Run: headless pygame with SDL's dummy video driver; simulated clock (each Clock.tick advances the game by its frame time, no real sleeping); random seed 0; keys injected as events and as key.get_pressed() state; no mouse input.
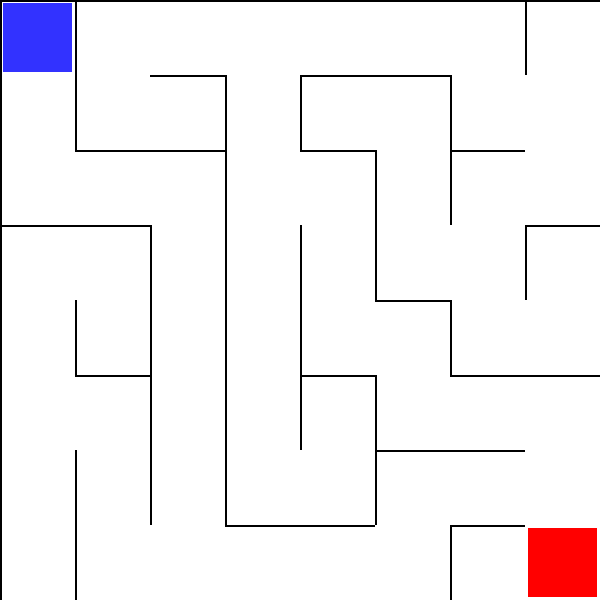
Frame 1 of 4 · flips 1–60 · no input
Frame 2 of 4 · flips 61–180 · tapped SPACE, RETURN · held RIGHT (→), D · screen unchanged from frame 1, image omitted
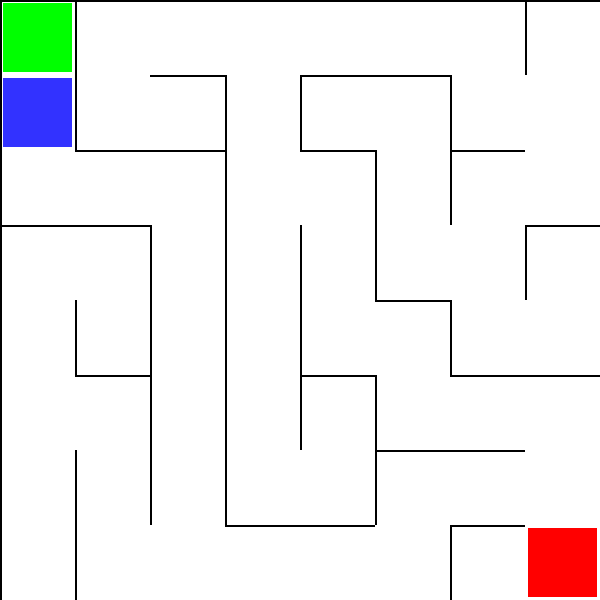
Frame 3 of 4 · flips 181–300 · held DOWN (↓), S
Frame 4 of 4 · flips 301–420 · held LEFT (←), A, UP (↑), W · screen same as frame 1, image omitted

The pygame program that drew these frames:

import pygame
import random
import sys

# Constants
ROWS, COLS = 8, 8
WIDTH = 600
CELL_SIZE = WIDTH // COLS
WHITE = (255, 255, 255)
BLACK = (0, 0, 0)
GREEN = (0, 255, 0)
RED = (255, 0, 0)
BLUE = (50, 50, 255)
GREY = (180, 180, 180)

pygame.init()
WIN = pygame.display.set_mode((WIDTH, WIDTH))
pygame.display.set_caption("Maze Game - You Solve 8x8!")

# Maze Cell
class Cell:
    def __init__(self, row, col):
        self.row = row
        self.col = col
        self.walls = [True, True, True, True]  # top, right, bottom, left
        self.visited = False

    def draw(self, win):
        x = self.col * CELL_SIZE
        y = self.row * CELL_SIZE

        if self.visited:
            pygame.draw.rect(win, WHITE, (x, y, CELL_SIZE, CELL_SIZE))

        if self.walls[0]:
            pygame.draw.line(win, BLACK, (x, y), (x + CELL_SIZE, y), 2)
        if self.walls[1]:
            pygame.draw.line(win, BLACK, (x + CELL_SIZE, y), (x + CELL_SIZE, y + CELL_SIZE), 2)
        if self.walls[2]:
            pygame.draw.line(win, BLACK, (x + CELL_SIZE, y + CELL_SIZE), (x, y + CELL_SIZE), 2)
        if self.walls[3]:
            pygame.draw.line(win, BLACK, (x, y + CELL_SIZE), (x, y), 2)

    def highlight(self, color):
        x = self.col * CELL_SIZE
        y = self.row * CELL_SIZE
        pygame.draw.rect(WIN, color, (x + 3, y + 3, CELL_SIZE - 6, CELL_SIZE - 6))

def index(row, col):
    if row < 0 or col < 0 or row >= ROWS or col >= COLS:
        return None
    return row * COLS + col

def generate_maze(grid):
    stack = []
    current = grid[0]
    current.visited = True

    while True:
        neighbors = []

        def get_unvisited(r, c):
            i = index(r, c)
            if i is not None and not grid[i].visited:
                return grid[i]
            return None

        top = get_unvisited(current.row - 1, current.col)
        right = get_unvisited(current.row, current.col + 1)
        bottom = get_unvisited(current.row + 1, current.col)
        left = get_unvisited(current.row, current.col - 1)

        if top: neighbors.append(("top", top))
        if right: neighbors.append(("right", right))
        if bottom: neighbors.append(("bottom", bottom))
        if left: neighbors.append(("left", left))

        if neighbors:
            direction, next_cell = random.choice(neighbors)
            stack.append(current)

            # Knock down walls
            if direction == "top":
                current.walls[0] = False
                next_cell.walls[2] = False
            elif direction == "right":
                current.walls[1] = False
                next_cell.walls[3] = False
            elif direction == "bottom":
                current.walls[2] = False
                next_cell.walls[0] = False
            elif direction == "left":
                current.walls[3] = False
                next_cell.walls[1] = False

            current = next_cell
            current.visited = True
        elif stack:
            current = stack.pop()
        else:
            break

def draw_grid(grid, player, start_cell, end_cell):
    WIN.fill(GREY)
    for cell in grid:
        cell.draw(WIN)
    start_cell.highlight(GREEN)
    end_cell.highlight(RED)
    player.highlight(BLUE)
    pygame.display.update()

def main():
    grid = [Cell(r, c) for r in range(ROWS) for c in range(COLS)]
    generate_maze(grid)

    player = grid[0]
    start_cell = grid[0]
    end_cell = grid[-1]

    clock = pygame.time.Clock()
    run = True

    while run:
        clock.tick(30)
        draw_grid(grid, player, start_cell, end_cell)

        for event in pygame.event.get():
            if event.type == pygame.QUIT:
                run = False

            if event.type == pygame.KEYDOWN:
                r, c = player.row, player.col
                current = grid[index(r, c)]

                if event.key == pygame.K_UP and not current.walls[0]:
                    player = grid[index(r - 1, c)]
                if event.key == pygame.K_RIGHT and not current.walls[1]:
                    player = grid[index(r, c + 1)]
                if event.key == pygame.K_DOWN and not current.walls[2]:
                    player = grid[index(r + 1, c)]
                if event.key == pygame.K_LEFT and not current.walls[3]:
                    player = grid[index(r, c - 1)]

                if player == end_cell:
                    print("🎉 You solved the maze!")
                    pygame.time.delay(1000)
                    run = False

    pygame.quit()

if __name__ == "__main__":
    main()
